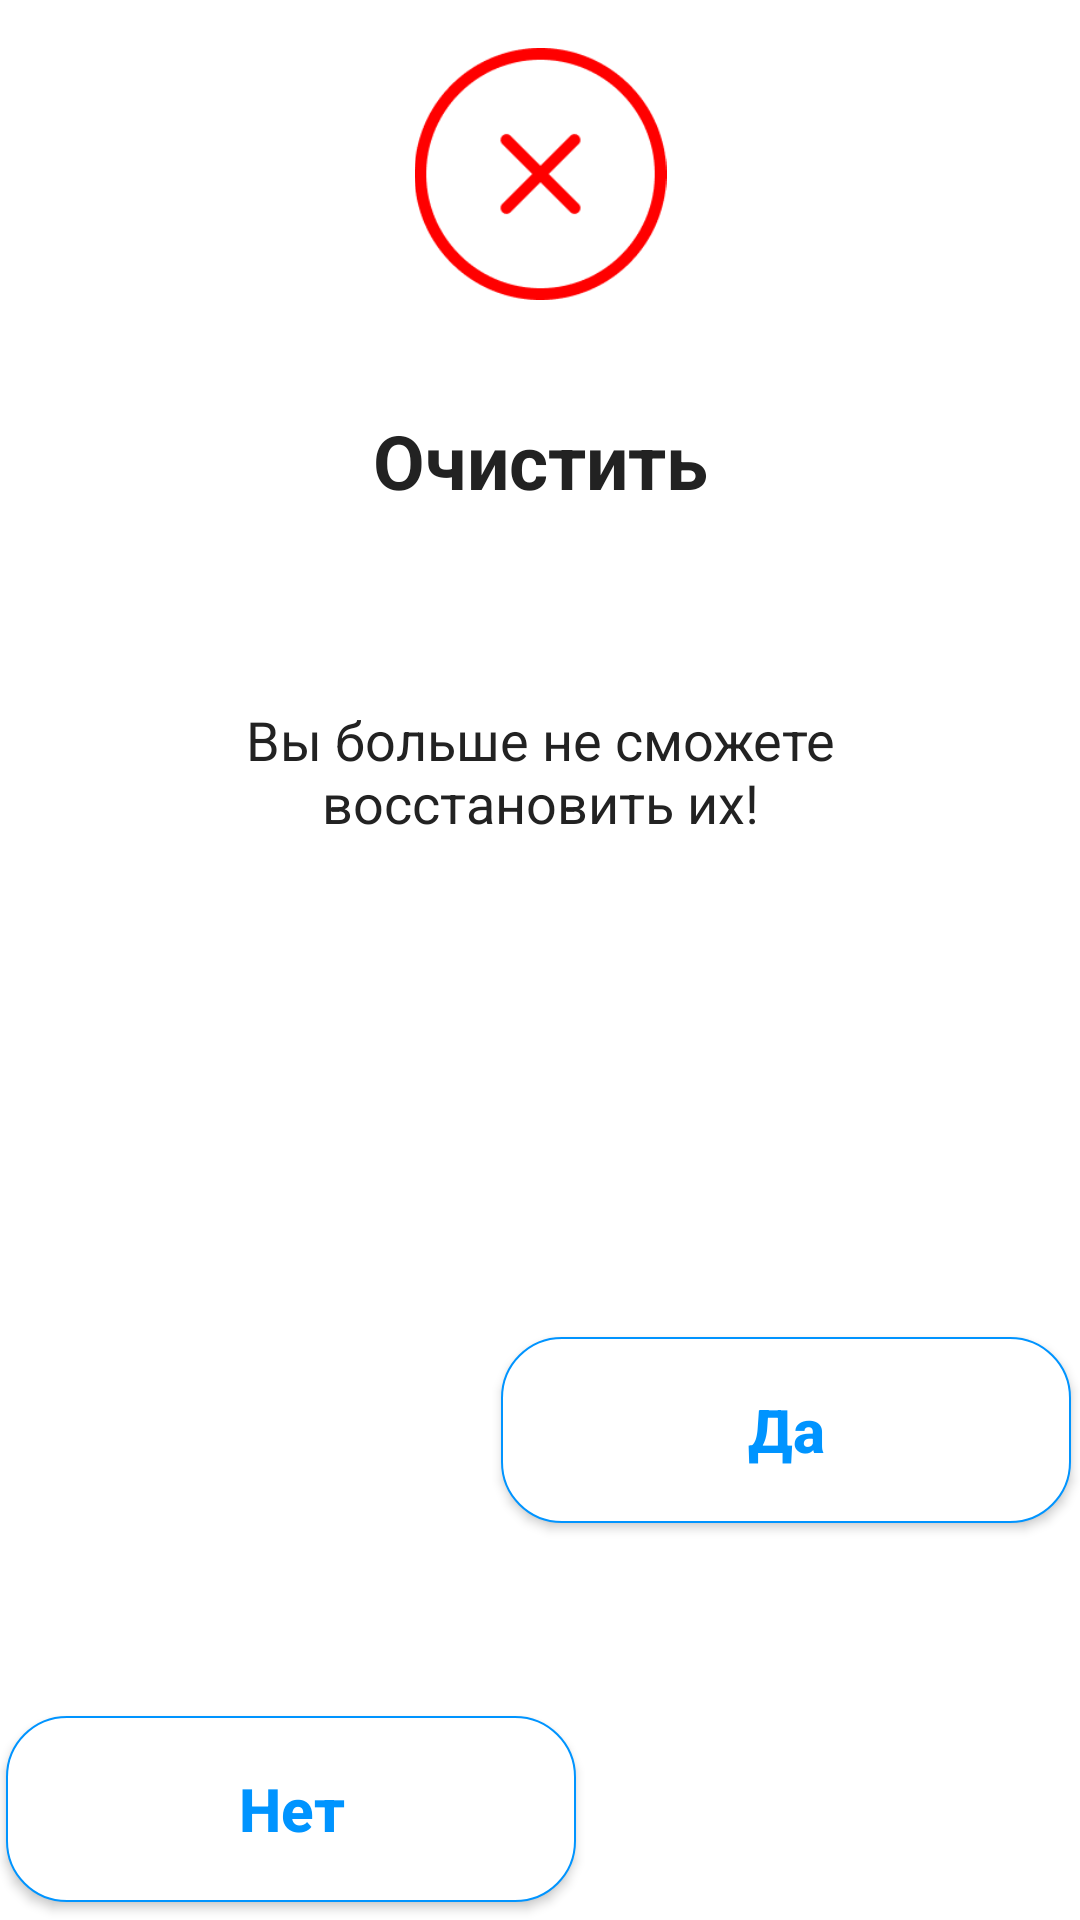

This screen was rendered from an Android layout file. Write that file and the resources it references.
<!-- AndroidManifest.xml: application theme Theme.Beta1 -->
<!-- res/layout/custom_dialog.xml -->
<?xml version="1.0" encoding="utf-8"?>
<androidx.constraintlayout.widget.ConstraintLayout xmlns:android="http://schemas.android.com/apk/res/android"
    xmlns:app="http://schemas.android.com/apk/res-auto"
    xmlns:tools="http://schemas.android.com/tools"
    android:layout_width="match_parent"
    android:layout_height="wrap_content"
    android:background="@color/white">

    <ImageView
        android:id="@+id/imageView30"
        android:layout_width="113dp"
        android:layout_height="84dp"
        android:layout_marginTop="16dp"
        app:layout_constraintEnd_toEndOf="parent"
        app:layout_constraintStart_toStartOf="parent"
        app:layout_constraintTop_toTopOf="parent"
        app:srcCompat="@drawable/delete_icon" />

    <TextView
        android:id="@+id/textView4"
        android:layout_width="166dp"
        android:layout_height="43dp"
        android:text="Очистить"
        android:textAlignment="center"
        android:textColor="#222"
        android:textSize="25sp"
        android:textStyle="bold"
        app:layout_constraintBottom_toBottomOf="parent"
        app:layout_constraintEnd_toEndOf="parent"
        app:layout_constraintStart_toStartOf="parent"
        app:layout_constraintTop_toBottomOf="@+id/imageView30"
        app:layout_constraintVertical_bias="0.074" />

    <TextView
        android:id="@+id/textView8"
        android:layout_width="282dp"
        android:layout_height="64dp"
        android:text="Вы больше не сможете восстановить их!"
        android:textAlignment="center"
        android:textColor="#222"
        android:textSize="18sp"
        app:layout_constraintBottom_toBottomOf="parent"
        app:layout_constraintEnd_toEndOf="parent"
        app:layout_constraintStart_toStartOf="parent"
        app:layout_constraintTop_toBottomOf="@+id/textView4"
        app:layout_constraintVertical_bias="0.138" />

    <Button
        android:id="@+id/btn_no"
        android:layout_width="190dp"
        android:layout_height="62dp"
        android:layout_marginStart="2dp"
        android:layout_marginTop="21dp"
        android:layout_marginBottom="6dp"
        android:background="@drawable/button"
        android:text="Нет"
        android:textAllCaps="false"
        android:textColor="@drawable/no_white_changeble_text"
        android:textSize="20sp"
        android:textStyle="bold"
        app:backgroundTint="@null"
        app:layout_constraintBottom_toBottomOf="parent"
        app:layout_constraintStart_toStartOf="parent"
        app:layout_constraintTop_toBottomOf="@+id/textView8"
        app:layout_constraintVertical_bias="1.0" />

    <Button
        android:id="@+id/btn_yes"
        android:layout_width="190dp"
        android:layout_height="62dp"
        android:layout_marginTop="21dp"
        android:layout_marginEnd="3dp"
        android:layout_marginBottom="6dp"
        android:background="@drawable/button"
        android:text="Да"
        android:textAllCaps="false"
        android:textColor="@drawable/yes_white_changeble_text"
        android:textSize="20sp"
        android:textStyle="bold"
        app:backgroundTint="@null"
        app:layout_constraintBottom_toBottomOf="parent"
        app:layout_constraintEnd_toEndOf="parent"
        app:layout_constraintTop_toBottomOf="@+id/textView8" />
</androidx.constraintlayout.widget.ConstraintLayout>
<!-- resources referenced by this layout -->
<resources>
  <color name="white">#FFFFFFFF</color>
  <!-- drawable button (drawable) -->
  <?xml version="1.0" encoding="utf-8"?>
  <selector xmlns:android="http://schemas.android.com/apk/res/android">
      <item android:state_pressed="true">
          <shape android:shape="rectangle">
              <corners android:radius="20dp"/>
              <stroke android:width="0.8dp" android:color="#0094FF"/>
              <gradient android:startColor="#0094FF" android:endColor="#00C4FF"/>
          </shape>
      </item>
      <item android:state_focused="true">
          <shape android:shape="rectangle">
              <corners android:radius="20dp"/>
              <stroke android:width="0.8dp" android:color="#0094FF"/>
              <solid android:color="#FFFFFF"/>
  
          </shape>
      </item>
      <item>
          <shape android:shape="rectangle">
              <corners android:radius="20dp" />
              <stroke android:width="0.5dp" android:color="#0094FF"/>
              <solid android:color="#FFFFFF"/>
  
          </shape>
      </item>
  
  
  </selector>
  <!-- drawable delete_icon: png bitmap (drawable, 3996 bytes) -->
  <!-- drawable no_white_changeble_text (drawable) -->
  <?xml version="1.0" encoding="utf-8"?>
  <selector xmlns:android="http://schemas.android.com/apk/res/android">
      <item android:state_pressed="true" android:color="#ffffff" />
      <item android:state_enabled="true" android:color="@color/mainbg" />
  </selector>
  <!-- drawable yes_white_changeble_text (drawable) -->
  <?xml version="1.0" encoding="utf-8"?>
  <selector xmlns:android="http://schemas.android.com/apk/res/android">
      <item android:state_pressed="true" android:color="#FF2222" />
      <item android:state_enabled="true" android:color="@color/mainbg" />
  </selector>
  <style name="Theme.Beta1" parent="Theme.MaterialComponents.DayNight.NoActionBar">
          
          <item name="colorPrimary">@color/ic_launcher_background</item>
          <item name="colorPrimaryVariant">@color/purple_700</item>
          <item name="colorOnPrimary">@color/white</item>
          
          <item name="colorSecondary">@color/teal_200</item>
          <item name="colorSecondaryVariant">@color/teal_700</item>
          <item name="colorOnSecondary">@color/black</item>
          
          <item name="android:statusBarColor" tools:targetApi="l">@color/mainbg</item>
          
          <item name="windowNoTitle">true</item>&gt;
          <item name="android:windowFullscreen">false</item>
          <item name="android:windowAnimationStyle">@style/animation</item>
  
      </style>
  <color name="mainbg">#0094FF</color>
  <color name="ic_launcher_background">#009AFA</color>
  <color name="purple_700">#FF3700B3</color>
  <color name="teal_200">#FF03DAC5</color>
  <color name="teal_700">#FF018786</color>
  <color name="black">#FF000000</color>
  <style name="animation">
          <item name="android:windowEnterAnimation">@android:anim/fade_in</item>
          <item name="android:windowExitAnimation">@android:anim/fade_out</item>
  
      </style>
</resources>
